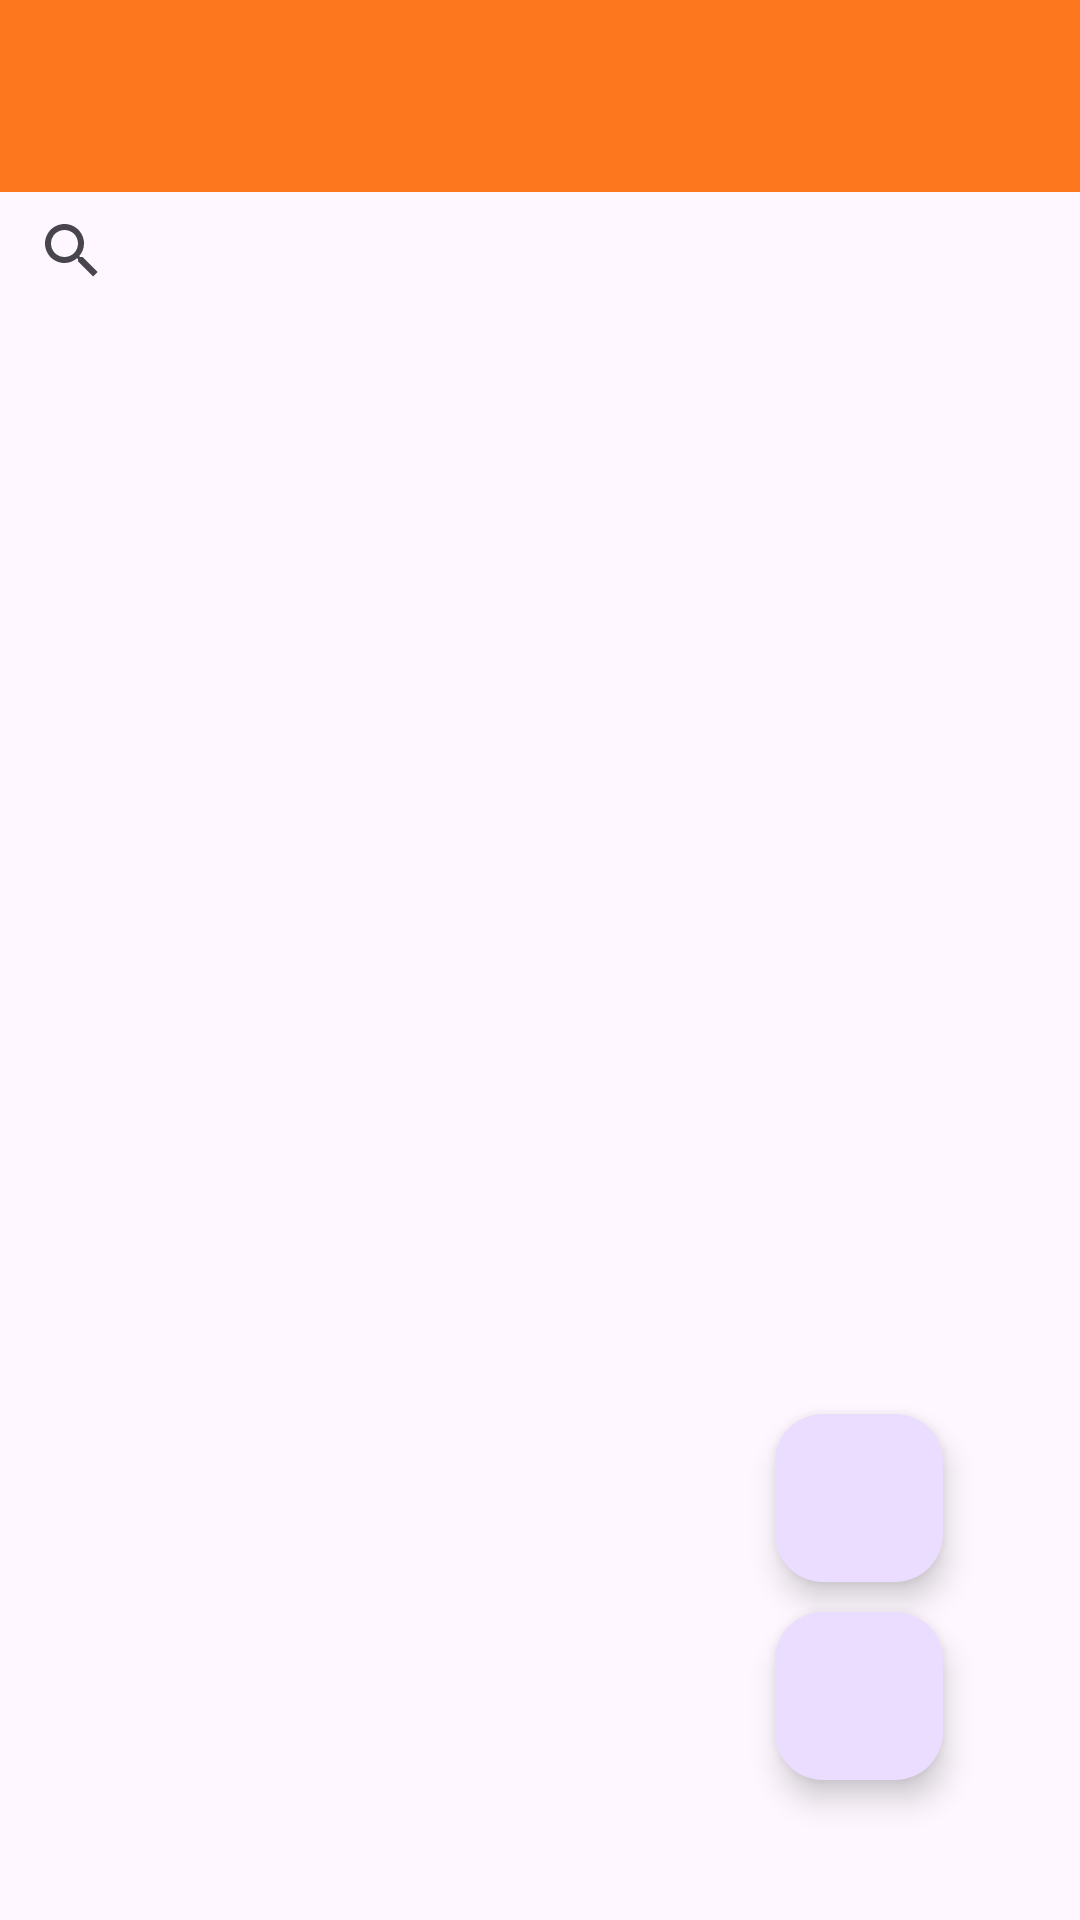

Layout XML and referenced resources for this Android screen:
<!-- AndroidManifest.xml: activity theme Theme.RealFoodForAll -->
<!-- res/layout/activity_receiver.xml -->
<?xml version="1.0" encoding="utf-8"?>
<androidx.constraintlayout.widget.ConstraintLayout xmlns:android="http://schemas.android.com/apk/res/android"
    xmlns:app="http://schemas.android.com/apk/res-auto"
    xmlns:tools="http://schemas.android.com/tools"
    android:layout_width="match_parent"
    android:layout_height="match_parent"
    tools:context=".ReceiverActivity">

    <androidx.appcompat.widget.Toolbar
        android:id="@+id/toolbarReceiverHome"
        android:layout_width="match_parent"
        android:layout_height="wrap_content"
        android:background="@color/yellow"
        android:minHeight="?attr/actionBarSize"
        android:theme="?attr/actionBarTheme"
        app:layout_constraintEnd_toEndOf="parent"
        app:layout_constraintStart_toStartOf="parent"
        app:layout_constraintTop_toTopOf="parent" />

    <android.widget.SearchView
        android:id="@+id/searchViewReceiver"
        android:layout_width="match_parent"
        android:layout_height="39dp"
        android:queryHint="SearchFood..."
        app:iconifiedByDefault="false"
        app:layout_constraintEnd_toEndOf="parent"
        app:layout_constraintStart_toStartOf="parent"
        app:layout_constraintTop_toBottomOf="@+id/toolbarReceiverHome" />


    <com.google.android.material.floatingactionbutton.FloatingActionButton
        android:id="@+id/floatingActionButtonCalorieCalculator"
        android:layout_width="wrap_content"
        android:layout_height="wrap_content"
        android:clickable="true"
        app:layout_constraintBottom_toBottomOf="parent"
        app:layout_constraintEnd_toEndOf="parent"
        app:layout_constraintHorizontal_bias="0.85"
        app:layout_constraintStart_toStartOf="parent"
        app:layout_constraintTop_toTopOf="parent"
        app:layout_constraintVertical_bias="0.92"
        app:srcCompat="@drawable/baseline_calculate_30" />

    <androidx.recyclerview.widget.RecyclerView
        android:id="@+id/recyclerViewReceiver"
        android:layout_width="412dp"
        android:layout_height="735dp"
        app:layout_constraintTop_toBottomOf="@+id/searchViewReceiver"
        tools:layout_editor_absoluteX="0dp"
        tools:listitem="@layout/receiver_food_record_layout" />

    <com.google.android.material.floatingactionbutton.FloatingActionButton
        android:id="@+id/floatingActionhistory"
        android:layout_width="wrap_content"
        android:layout_height="wrap_content"
        android:clickable="true"
        app:layout_constraintBottom_toBottomOf="parent"
        app:layout_constraintEnd_toEndOf="parent"
        app:layout_constraintHorizontal_bias="0.85"
        app:layout_constraintStart_toStartOf="parent"
        app:layout_constraintTop_toTopOf="parent"
        app:layout_constraintVertical_bias="0.807"
        app:srcCompat="@drawable/baseline_library_books_24" />

</androidx.constraintlayout.widget.ConstraintLayout>
<!-- res/layout/receiver_food_record_layout.xml (included above) -->
<?xml version="1.0" encoding="utf-8"?>
<androidx.cardview.widget.CardView xmlns:android="http://schemas.android.com/apk/res/android"
    android:layout_width="match_parent"
    android:layout_height="wrap_content"
    xmlns:app="http://schemas.android.com/apk/res-auto"
    xmlns:tools="http://schemas.android.com/tools"
    app:cardCornerRadius="10dp"
    android:elevation="10dp"
    android:layout_margin="10dp"
    android:id="@+id/receiverFoodCard">

    <androidx.constraintlayout.widget.ConstraintLayout
        android:id="@+id/receiver_food_record_layout"
        android:layout_width="match_parent"
        android:layout_height="wrap_content"
        android:padding="12dp">


        <TextView
            android:id="@+id/foodNameItem"
            android:layout_width="wrap_content"
            android:layout_height="wrap_content"
            android:layout_marginTop="16dp"
            android:text="foodName"
            android:textSize="28sp"
            android:textStyle="bold"
            app:layout_constraintEnd_toEndOf="parent"
            app:layout_constraintHorizontal_bias="0.779"
            app:layout_constraintStart_toStartOf="parent"
            app:layout_constraintTop_toTopOf="parent" />

        <TextView
            android:id="@+id/foodLocationItem"
            android:layout_width="wrap_content"
            android:layout_height="wrap_content"
            android:layout_marginTop="72dp"
            android:text="Food Location"
            android:textSize="15sp"
            android:textStyle="bold"
            app:layout_constraintEnd_toEndOf="parent"
            app:layout_constraintHorizontal_bias="0.677"
            app:layout_constraintStart_toStartOf="parent"
            app:layout_constraintTop_toTopOf="parent" />

        <ImageView
            android:id="@+id/foodImageItem"
            android:layout_width="100dp"
            android:layout_height="100dp"
            app:layout_constraintBottom_toBottomOf="parent"
            app:layout_constraintStart_toStartOf="parent"
            app:layout_constraintTop_toTopOf="parent"
            tools:srcCompat="@tools:sample/avatars" />

        <TextView
            android:id="@+id/textView3"
            android:layout_width="wrap_content"
            android:layout_height="wrap_content"
            android:layout_marginTop="28dp"
            android:text="@string/show_food_name"
            android:textSize="20sp"
            app:layout_constraintEnd_toEndOf="parent"
            app:layout_constraintHorizontal_bias="0.385"
            app:layout_constraintStart_toStartOf="parent"
            app:layout_constraintTop_toTopOf="parent" />

    </androidx.constraintlayout.widget.ConstraintLayout>

</androidx.cardview.widget.CardView>
<!-- resources referenced by this layout -->
<resources>
  <color name="yellow">#FD771E</color>
  <string name="show_food_name">Food : </string>
  <style name="Theme.RealFoodForAll" parent="Base.Theme.RealFoodForAll" />
  <style name="Base.Theme.RealFoodForAll" parent="Theme.Material3.DayNight.NoActionBar">
          
          
      </style>
</resources>
